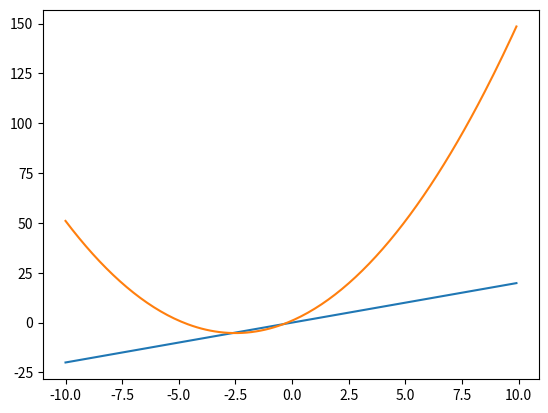

This chart was generated by the following Python code:
# coding: utf-8
 
# Matplotlib関連のライブラリのインポート
import matplotlib.pyplot as plt
import numpy as np
 
# xの変域を-10 < x < 10とし、刻みを0.1とする
# x座標の描画範囲を指定
x = np.arange(-10, 10, 0.1)
 
# 関数y1を定義
y1 = 2 * x
# 関数y2を定義
y2 = x**2 + 5*x + 1
 
plt.plot(x, y1)   # 関数y1をグラフにプロット
plt.plot(x, y2)   # 関数y2をグラフにプロット
plt.show()        # グラフを描画する
